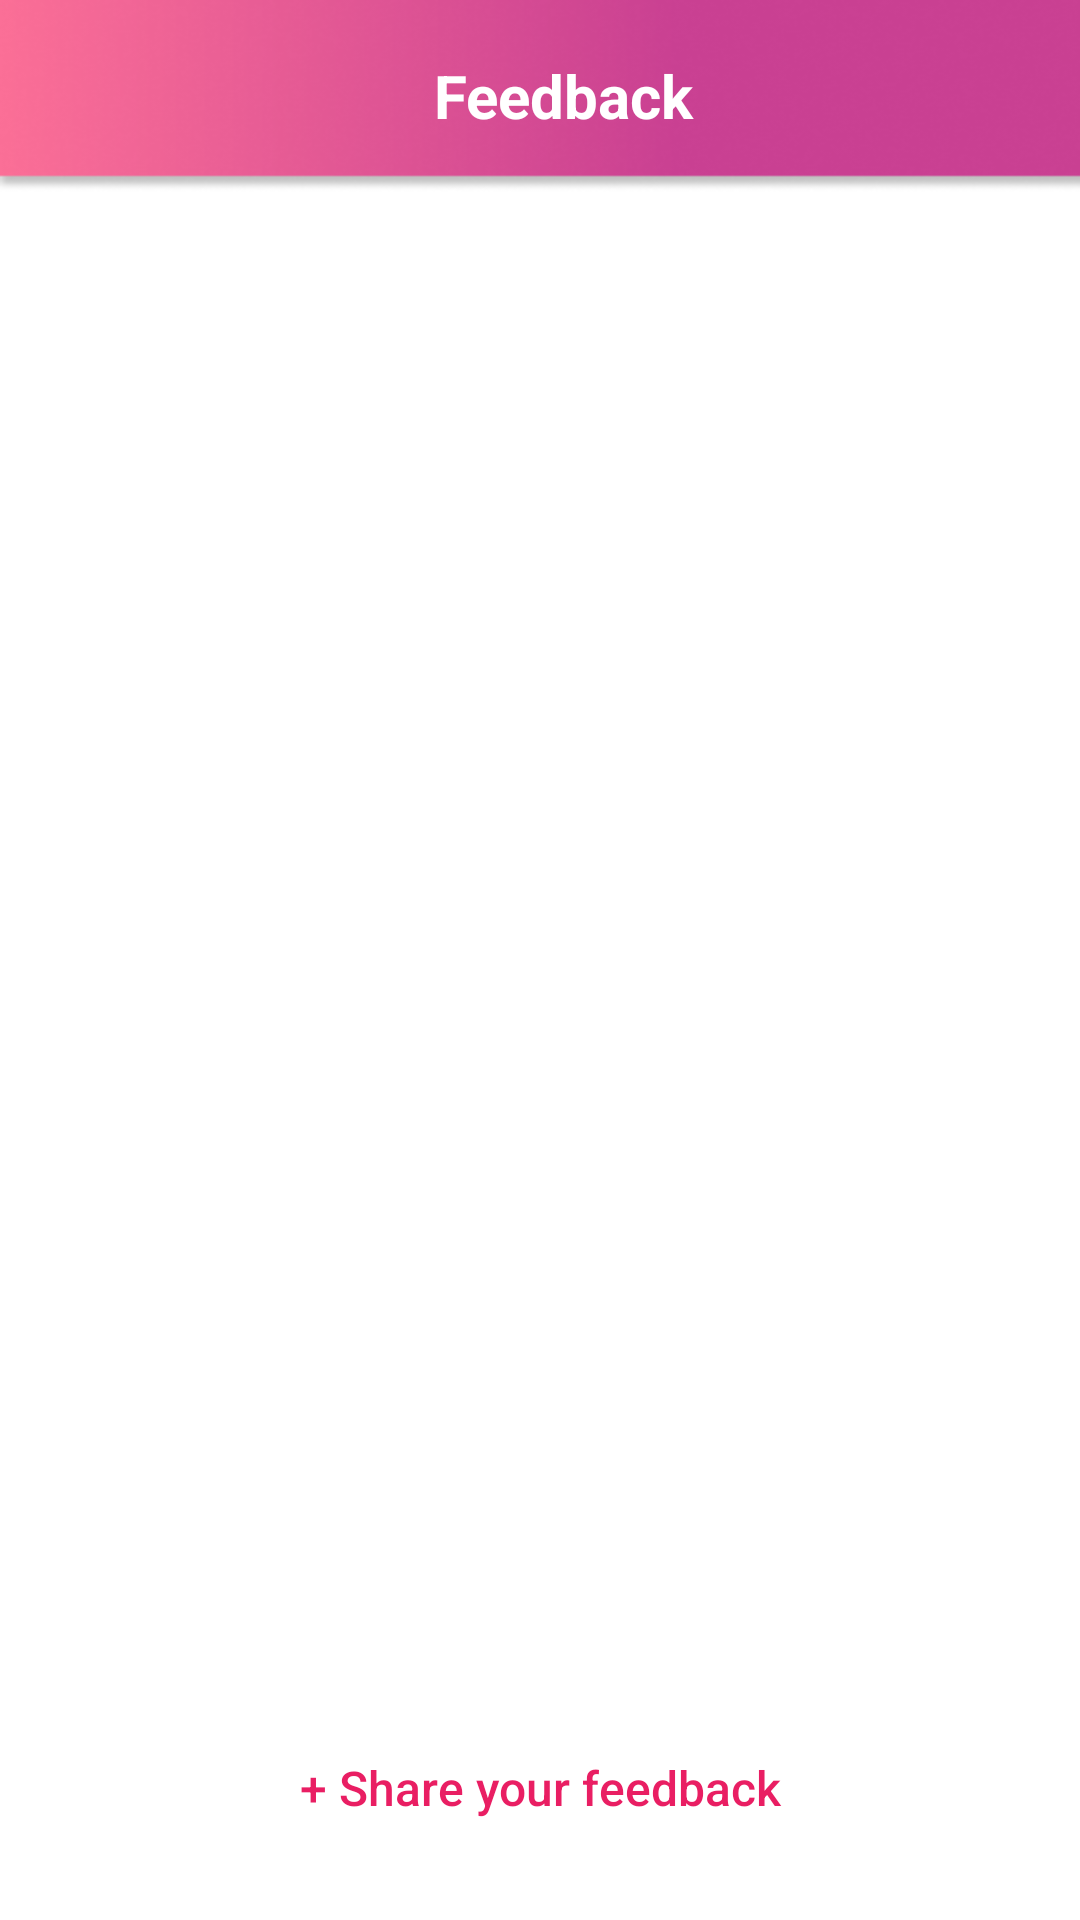

Write the Android layout XML for this screen, with the resource values it uses.
<!-- AndroidManifest.xml: application theme Theme.Sakhi -->
<!-- res/layout/activity_feedback_list.xml -->
<?xml version="1.0" encoding="utf-8"?>
<RelativeLayout xmlns:android="http://schemas.android.com/apk/res/android"
    xmlns:app="http://schemas.android.com/apk/res-auto"
    android:layout_width="match_parent"
    android:layout_height="match_parent"
    android:background="#FFFFFF">

    <androidx.appcompat.widget.Toolbar
        android:id="@+id/headerLayout"
        android:layout_width="match_parent"
        android:layout_height="?attr/actionBarSize"
        android:background="@drawable/nav_bg"
        app:layout_constraintTop_toTopOf="parent">
        <RelativeLayout
            android:layout_width="match_parent"
            android:layout_height="match_parent"
            android:paddingEnd="16dp">

            <ImageView
                android:id="@+id/btnBack"
                android:layout_width="24dp"
                android:layout_height="24dp"
                android:layout_centerVertical="true"
                android:src="@drawable/arrow_back"
                app:tint="#FFFFFF" />

            <TextView
                android:layout_width="wrap_content"
                android:layout_height="wrap_content"
                android:layout_centerInParent="true"
                android:text="Feedback"
                android:textColor="#FFFFFF"
                android:textSize="20sp"
                android:textStyle="bold"/>
        </RelativeLayout>
    </androidx.appcompat.widget.Toolbar>

    <androidx.recyclerview.widget.RecyclerView
        android:id="@+id/recyclerFeedback"
        android:layout_width="match_parent"
        android:layout_height="match_parent"
        android:layout_below="@id/headerLayout"
        android:layout_above="@id/btnShare"
        android:clipToPadding="false"
        android:paddingTop="16dp"
        android:paddingBottom="16dp" />

    <Button
        android:id="@+id/btnShare"
        style="?android:attr/borderlessButtonStyle"
        android:layout_width="match_parent"
        android:layout_height="wrap_content"
        android:layout_alignParentBottom="true"
        android:layout_marginStart="20dp"
        android:layout_marginTop="20dp"
        android:layout_marginEnd="20dp"
        android:layout_marginBottom="20dp"
        android:background="@drawable/btn_gradient_signup"
        android:backgroundTint="#FFFFFF"
        android:stateListAnimator="@null"
        android:text="+ Share your feedback"
        android:textAllCaps="false"
        android:textColor="#E91E63"
        android:textSize="16sp" />

</RelativeLayout>
<!-- resources referenced by this layout -->
<resources>
  <!-- drawable nav_bg: png bitmap (drawable, 23468 bytes) -->
  <style name="Theme.Sakhi" parent="Base.Theme.Sakhi" />
  <style name="Base.Theme.Sakhi" parent="Theme.Material3.DayNight.NoActionBar">
          <item name="android:windowIsTranslucent">false</item>
          <item name="android:statusBarColor">@android:color/transparent</item>
          <item name="android:navigationBarColor">@android:color/transparent</item>
      </style>
</resources>
